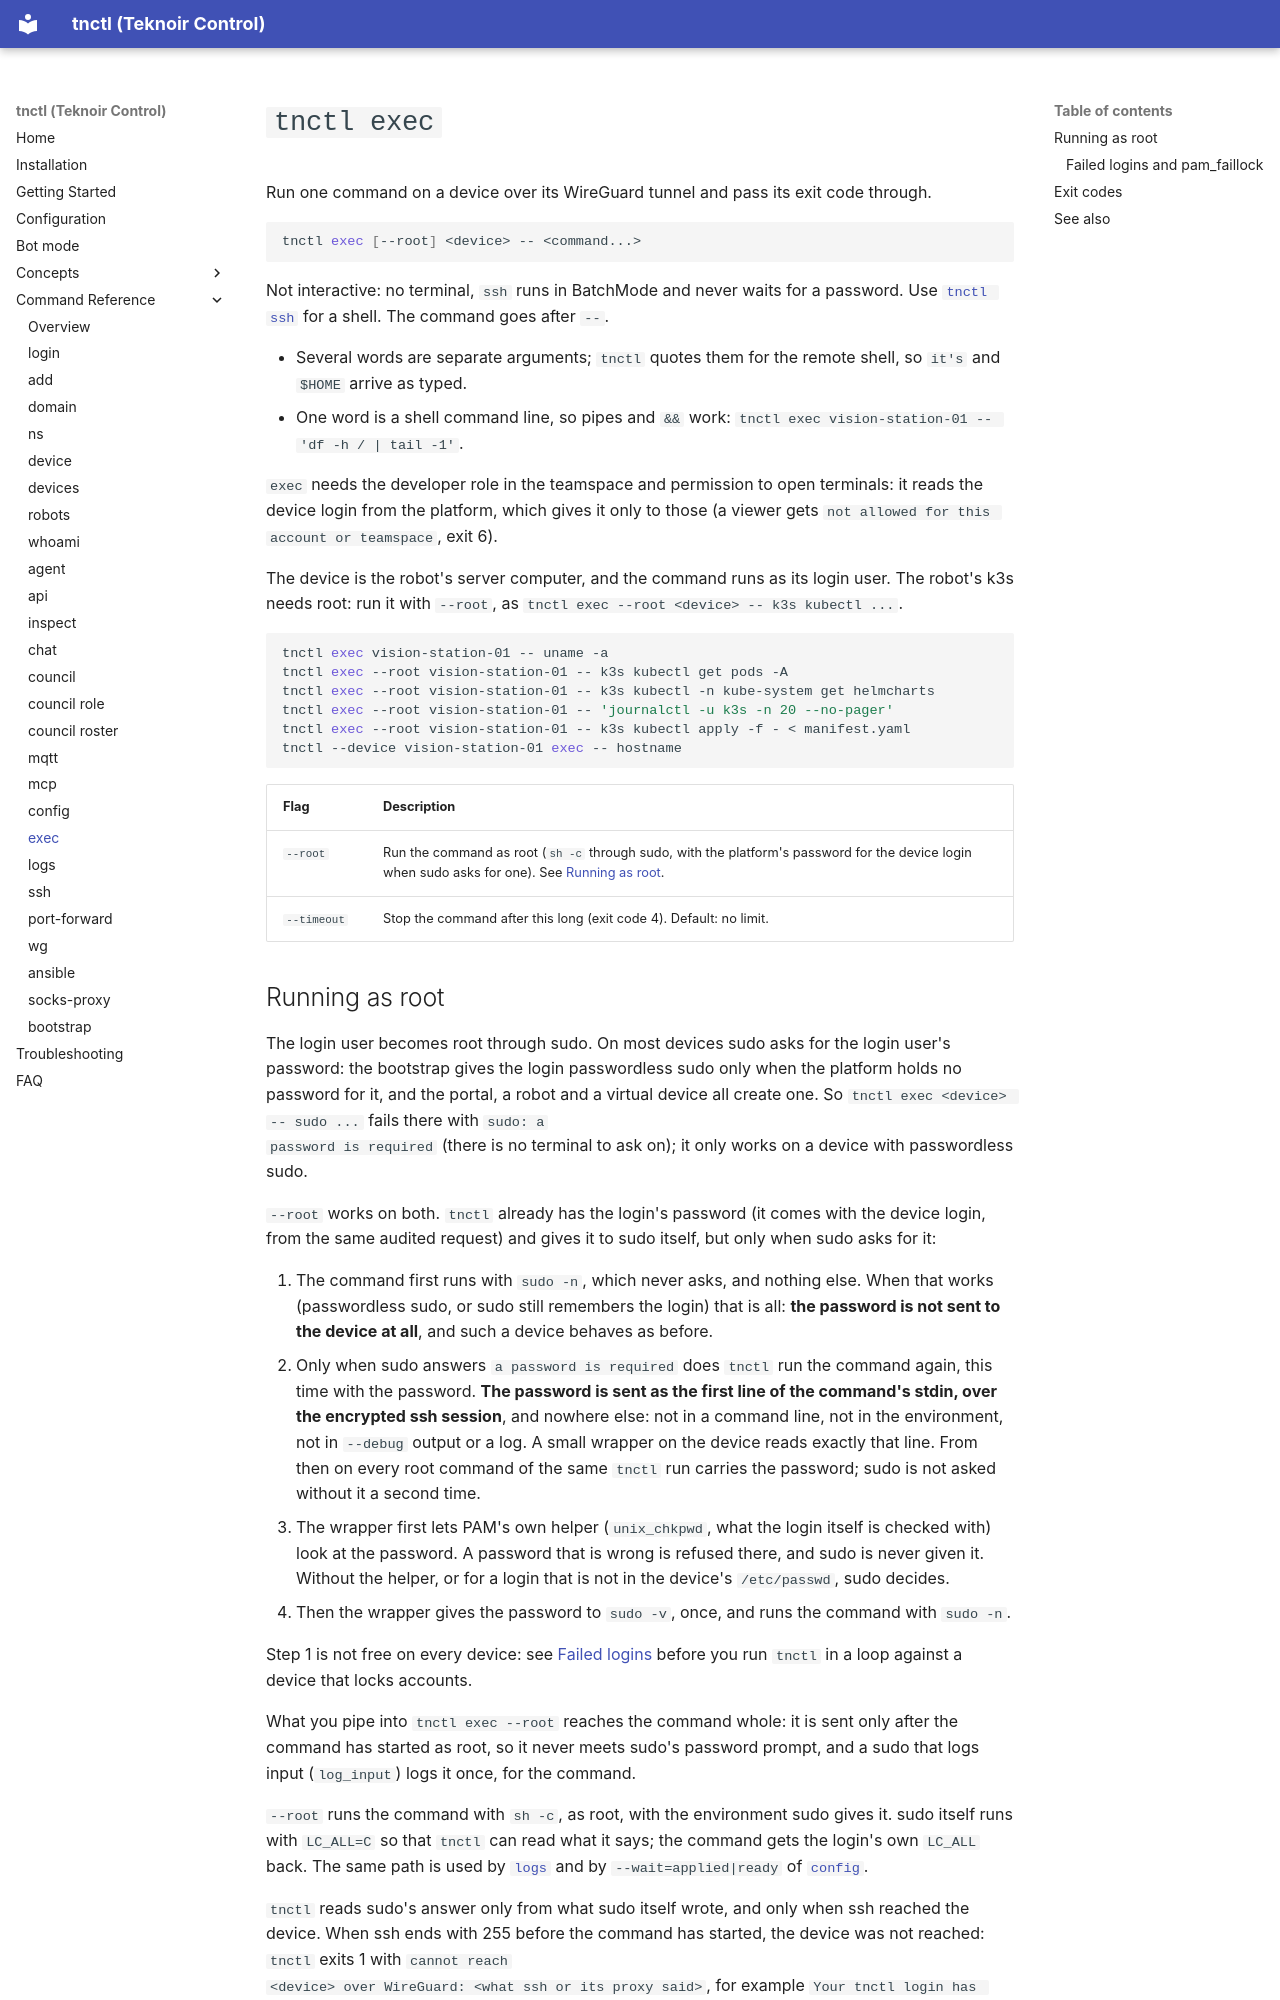

repository: teknoir/cli · page: commands/exec/index.html · generator: mkdocs

# `tnctl exec`

Run one command on a device over its WireGuard tunnel and pass its exit code through.

```bash
tnctl exec [--root] <device> -- <command...>
```

Not interactive: no terminal, `ssh` runs in BatchMode and never waits for a password. Use
[`tnctl ssh`](ssh.md) for a shell. The command goes after `--`.

- Several words are separate arguments; `tnctl` quotes them for the remote shell, so `it's` and `$HOME`
  arrive as typed.
- One word is a shell command line, so pipes and `&&` work: `tnctl exec vision-station-01 -- 'df -h / | tail -1'`.

`exec` needs the developer role in the teamspace and permission to open terminals: it reads the device login from
the platform, which gives it only to those (a viewer gets `not allowed for this account or teamspace`, exit 6).

The device is the robot's server computer, and the command runs as its login user. The robot's k3s needs
root: run it with `--root`, as `tnctl exec --root <device> -- k3s kubectl ...`.

```bash
tnctl exec vision-station-01 -- uname -a
tnctl exec --root vision-station-01 -- k3s kubectl get pods -A
tnctl exec --root vision-station-01 -- k3s kubectl -n kube-system get helmcharts
tnctl exec --root vision-station-01 -- 'journalctl -u k3s -n 20 --no-pager'
tnctl exec --root vision-station-01 -- k3s kubectl apply -f - < manifest.yaml
tnctl --device vision-station-01 exec -- hostname
```

| Flag | Description |
| --- | --- |
| `--root` | Run the command as root (`sh -c` through sudo, with the platform's password for the device login when sudo asks for one). See [Running as root](#running-as-root). |
| `--timeout` | Stop the command after this long (exit code 4). Default: no limit. |
